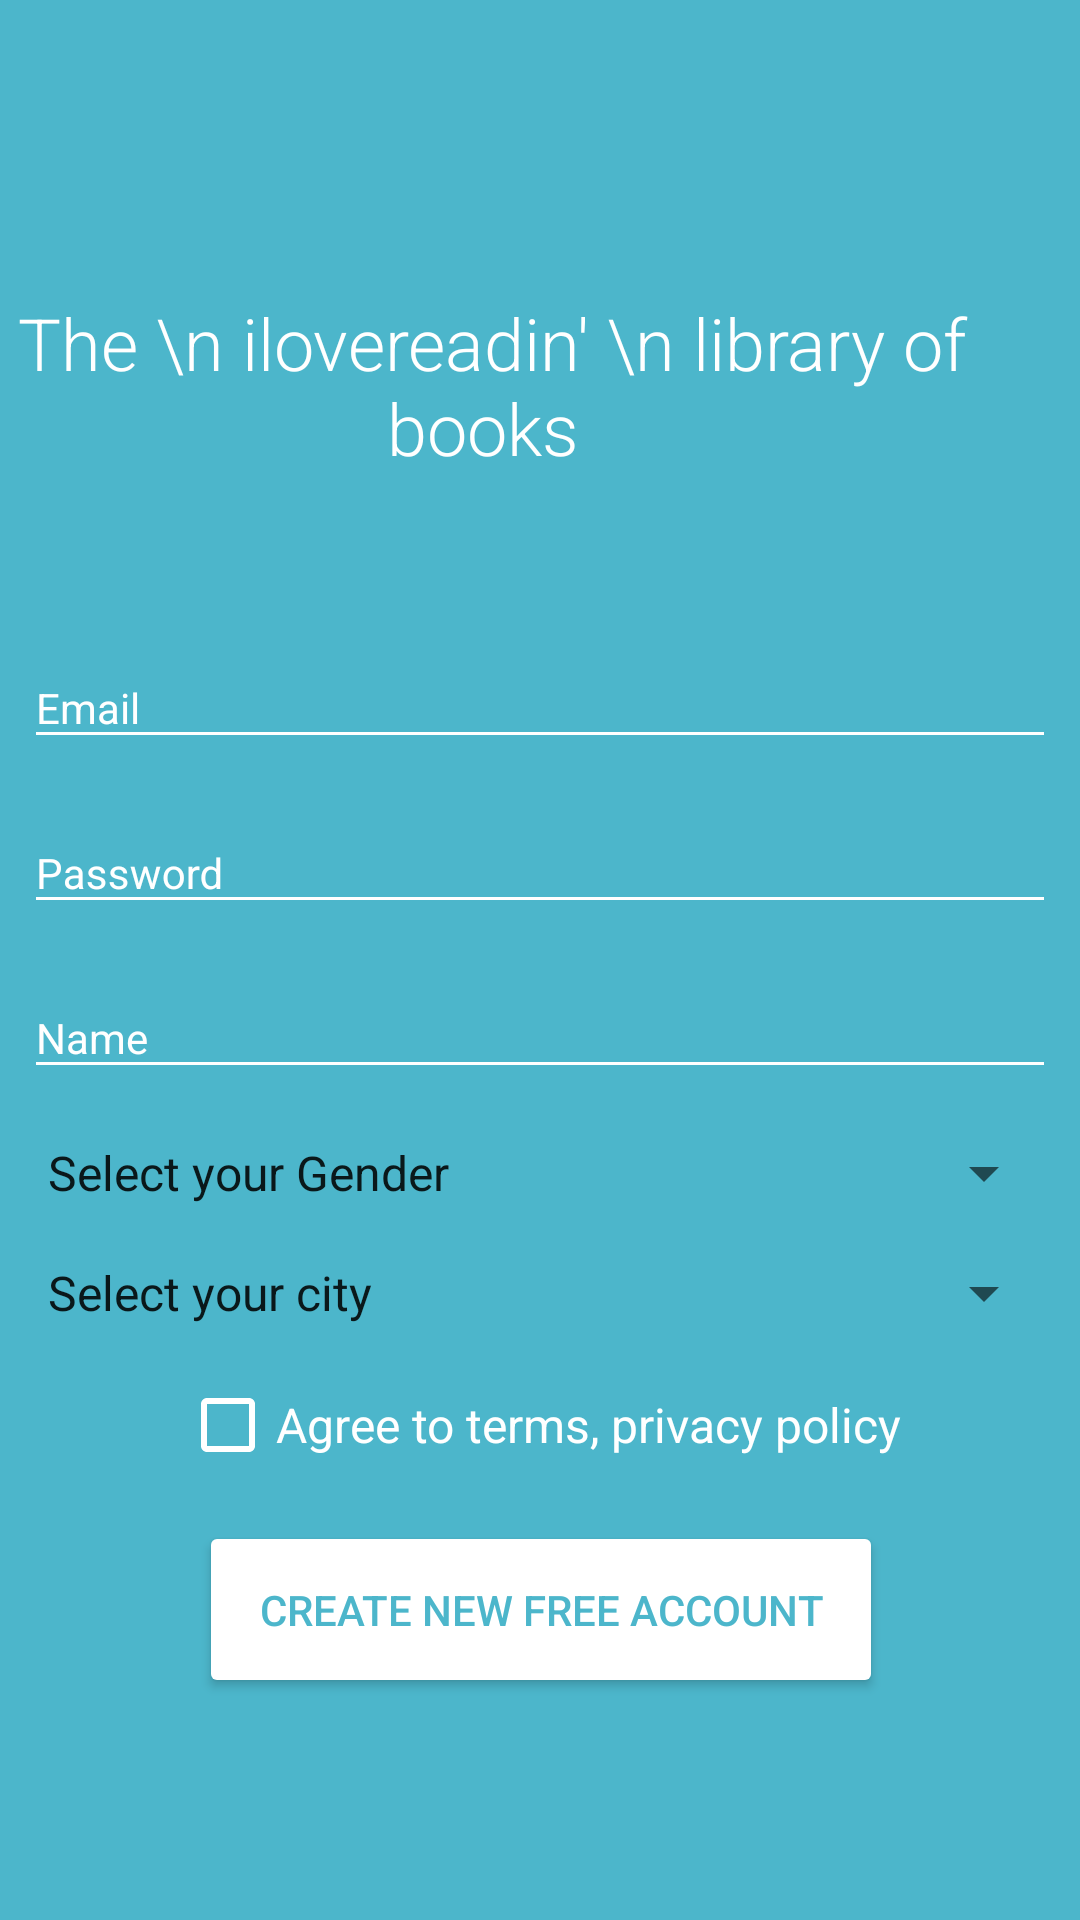

Write the Android layout XML for this screen, with the resource values it uses.
<!-- AndroidManifest.xml: application theme AppTheme -->
<!-- res/layout/fragment_auth.xml -->
<ScrollView
    xmlns:android="http://schemas.android.com/apk/res/android"
    xmlns:app="http://schemas.android.com/apk/res-auto"
    xmlns:tools="http://schemas.android.com/tools"
    android:layout_width="match_parent"
    android:layout_height="match_parent"
    android:background="@color/colorPrimary"
    android:fillViewport="true"
    >
  <RelativeLayout
      android:layout_width="match_parent"
      android:layout_height="wrap_content"
      android:gravity="center"
      >
    <android.support.constraint.ConstraintLayout
        android:layout_width="match_parent"
        android:layout_height="wrap_content"
        android:layout_gravity="center"

        tools:context="com.notadeveloper.app.ilovereadin.LoginActivity"
        >
      <ImageView
          android:id="@+id/imageView"
          android:layout_width="100dp"
          android:layout_height="100dp"
          android:layout_marginEnd="8dp"
          android:layout_marginLeft="8dp"
          android:layout_marginRight="16dp"
          android:layout_marginStart="8dp"
          android:layout_marginTop="16dp"
          android:adjustViewBounds="false"
          android:src="@drawable/logo"
          app:layout_constraintLeft_toLeftOf="parent"
          app:layout_constraintRight_toLeftOf="@+id/textView"
          app:layout_constraintTop_toTopOf="parent"
          />

      <TextView
          android:id="@+id/textView"
          android:layout_width="0dp"
          android:layout_height="wrap_content"
          android:layout_marginRight="16dp"
          android:layout_marginTop="8dp"
          android:fontFamily="sans-serif-light"
          android:gravity="center"
          android:text="The \n ilovereadin' \n library of books "

          android:textColor="@color/white"
          android:textSize="24sp"
          app:layout_constraintRight_toRightOf="parent"
          app:layout_constraintTop_toTopOf="@+id/imageView"
          />

      <android.support.design.widget.TextInputLayout
          android:id="@+id/textInputLayoutPass"
          android:layout_width="0dp"
          android:layout_height="wrap_content"
          android:layout_marginEnd="8dp"
          android:layout_marginLeft="8dp"
          android:layout_marginRight="8dp"
          android:layout_marginStart="8dp"
          android:layout_marginTop="8dp"
          android:hint="Password"
          android:theme="@style/EditTextHint"
          app:layout_constraintLeft_toLeftOf="parent"
          app:layout_constraintRight_toRightOf="parent"
          app:layout_constraintTop_toBottomOf="@+id/textInputLayoutEmail"
          >

        <EditText
            android:id="@+id/password"
            android:layout_width="match_parent"
            android:layout_height="wrap_content"
            android:ems="10"
            android:inputType="textPassword"
            android:textColor="@color/white"
            />

      </android.support.design.widget.TextInputLayout>
      <android.support.design.widget.TextInputLayout
          android:id="@+id/textInputLayoutEmail"
          android:layout_width="0dp"
          android:layout_height="wrap_content"
          android:layout_marginEnd="8dp"
          android:layout_marginLeft="8dp"
          android:layout_marginRight="8dp"
          android:layout_marginStart="8dp"
          android:layout_marginTop="16dp"
          android:hint="Email"
          android:theme="@style/EditTextHint"
          app:layout_constraintLeft_toLeftOf="parent"
          app:layout_constraintRight_toRightOf="parent"
          app:layout_constraintTop_toBottomOf="@+id/imageView"
          >
        <EditText
            android:id="@+id/email"
            android:layout_width="match_parent"
            android:layout_height="wrap_content"
            android:ems="10"
            android:inputType="textEmailAddress"
            android:textColor="@color/white"
            />

      </android.support.design.widget.TextInputLayout>
      <android.support.design.widget.TextInputLayout
          android:id="@+id/textInputLayoutName"
          android:layout_width="0dp"
          android:layout_height="wrap_content"
          android:layout_marginEnd="8dp"
          android:layout_marginLeft="8dp"
          android:layout_marginRight="8dp"
          android:layout_marginStart="8dp"
          android:layout_marginTop="8dp"
          android:hint="Name"
          android:theme="@style/EditTextHint"
          app:layout_constraintLeft_toLeftOf="parent"
          app:layout_constraintRight_toRightOf="parent"
          app:layout_constraintTop_toBottomOf="@+id/textInputLayoutPass"
          >

        <EditText
            android:id="@+id/Name"
            android:layout_width="match_parent"
            android:layout_height="wrap_content"
            android:ems="10"
            android:inputType="textPersonName"
            android:textColor="@color/white"
            />

      </android.support.design.widget.TextInputLayout>
      <Spinner
          android:id="@+id/spinner"
          android:layout_width="0dp"
          android:layout_height="wrap_content"
          android:layout_marginEnd="8dp"
          android:layout_marginLeft="8dp"
          android:layout_marginRight="8dp"
          android:layout_marginStart="8dp"
          android:layout_marginTop="16dp"
          android:entries="@array/array_gender"
          android:spinnerMode="dropdown"
          app:layout_constraintHorizontal_bias="0.0"
          app:layout_constraintLeft_toLeftOf="parent"
          app:layout_constraintRight_toRightOf="parent"
          app:layout_constraintTop_toBottomOf="@+id/textInputLayoutName"
          style="@style/Spinner"
          />
      <Spinner
          android:id="@+id/spinner2"
          android:layout_width="0dp"
          android:layout_height="wrap_content"
          android:layout_marginEnd="8dp"
          android:layout_marginLeft="8dp"
          android:layout_marginRight="8dp"
          android:layout_marginStart="8dp"
          android:layout_marginTop="16dp"
          android:entries="@array/array_cities"
          android:spinnerMode="dropdown"
          app:layout_constraintHorizontal_bias="0.0"
          app:layout_constraintLeft_toLeftOf="parent"
          app:layout_constraintRight_toRightOf="parent"
          app:layout_constraintTop_toBottomOf="@+id/spinner"
          style="@style/Spinner"
          />
      <CheckBox
          android:id="@+id/checkBox"
          android:layout_width="wrap_content"
          android:layout_height="wrap_content"
          android:layout_marginTop="16dp"
          android:buttonTint="@color/white"
          android:text="Agree to terms, privacy policy"

          android:textColor="@color/white"
          android:theme="@style/myTextStyle"
          app:layout_constraintLeft_toLeftOf="parent"
          app:layout_constraintRight_toRightOf="parent"
          app:layout_constraintTop_toBottomOf="@+id/spinner2"
          />
      <Button
          android:id="@+id/buttonLogin"
          android:layout_width="wrap_content"
          android:layout_height="wrap_content"
          android:layout_marginEnd="8dp"
          android:layout_marginLeft="8dp"
          android:layout_marginRight="8dp"
          android:layout_marginStart="8dp"
          android:layout_marginTop="16dp"
          android:filterTouchesWhenObscured="true"
          android:text="Create New Free Account"
          android:theme="@style/Whitebutton"
          app:layout_constraintHorizontal_bias="0.504"
          app:layout_constraintLeft_toLeftOf="parent"
          app:layout_constraintRight_toRightOf="parent"
          app:layout_constraintTop_toBottomOf="@+id/checkBox"
          />
    </android.support.constraint.ConstraintLayout>
  </RelativeLayout>
</ScrollView>
<!-- resources referenced by this layout -->
<resources>
  <array name="array_cities">
      <item>Select your city</item>
      <item>Chennai</item>
      <item>Coimbatore</item>
      <item>Gurgaon/Delhi/Noida/NCR</item>
      <item>Bangalore</item>
      <item>Pune</item>
    </array>
  <array name="array_gender">
      <item>Select your Gender</item>
      <item>Male</item>
      <item>Female</item>
      <item>Other</item>
    </array>
  <color name="colorPrimary">#4cb6cb</color>
  <color name="white">#ffffff</color>
  <!-- drawable logo: png bitmap (drawable, 6547 bytes) -->
  <style name="EditTextHint" parent="TextAppearance.AppCompat">
      <item name="colorAccent">@color/white</item>
      <item name="android:textColorHint">@color/white</item>
      <item name="colorControlNormal">@color/white</item>
      <item name="colorControlActivated">@color/white</item>
      <item name="colorControlHighlight">@color/white</item>
    </style>
  <style name="Spinner" parent="Widget.AppCompat.Spinner">
      <item name="backgroundTint">@color/white</item>
      <item name="android:textColor">@color/white</item>
  
    </style>
  <style name="Whitebutton" parent="Widget.AppCompat.Button">
      <item name="colorButtonNormal">@color/white</item>
      <item name="android:textColor">@color/colorPrimary</item>
      <item name="android:padding">20dp</item>
  
    </style>
  <style name="myTextStyle" parent="AppTheme">
      <item name="android:textSize">16sp</item>
      <item name="android:textColor">@color/white</item>
      <item name="android:gravity">center</item>
      <item name="android:fontFamily">sans-serif</item>
    </style>
  <style name="AppTheme" parent="Theme.AppCompat.Light.DarkActionBar">
      
      <item name="colorPrimary">@color/colorPrimary</item>
      <item name="colorPrimaryDark">@color/colorPrimaryDark</item>
      <item name="colorAccent">@color/colorAccent</item>
    </style>
  <color name="colorPrimaryDark">#428bca</color>
  <color name="colorAccent">#232c32</color>
</resources>
